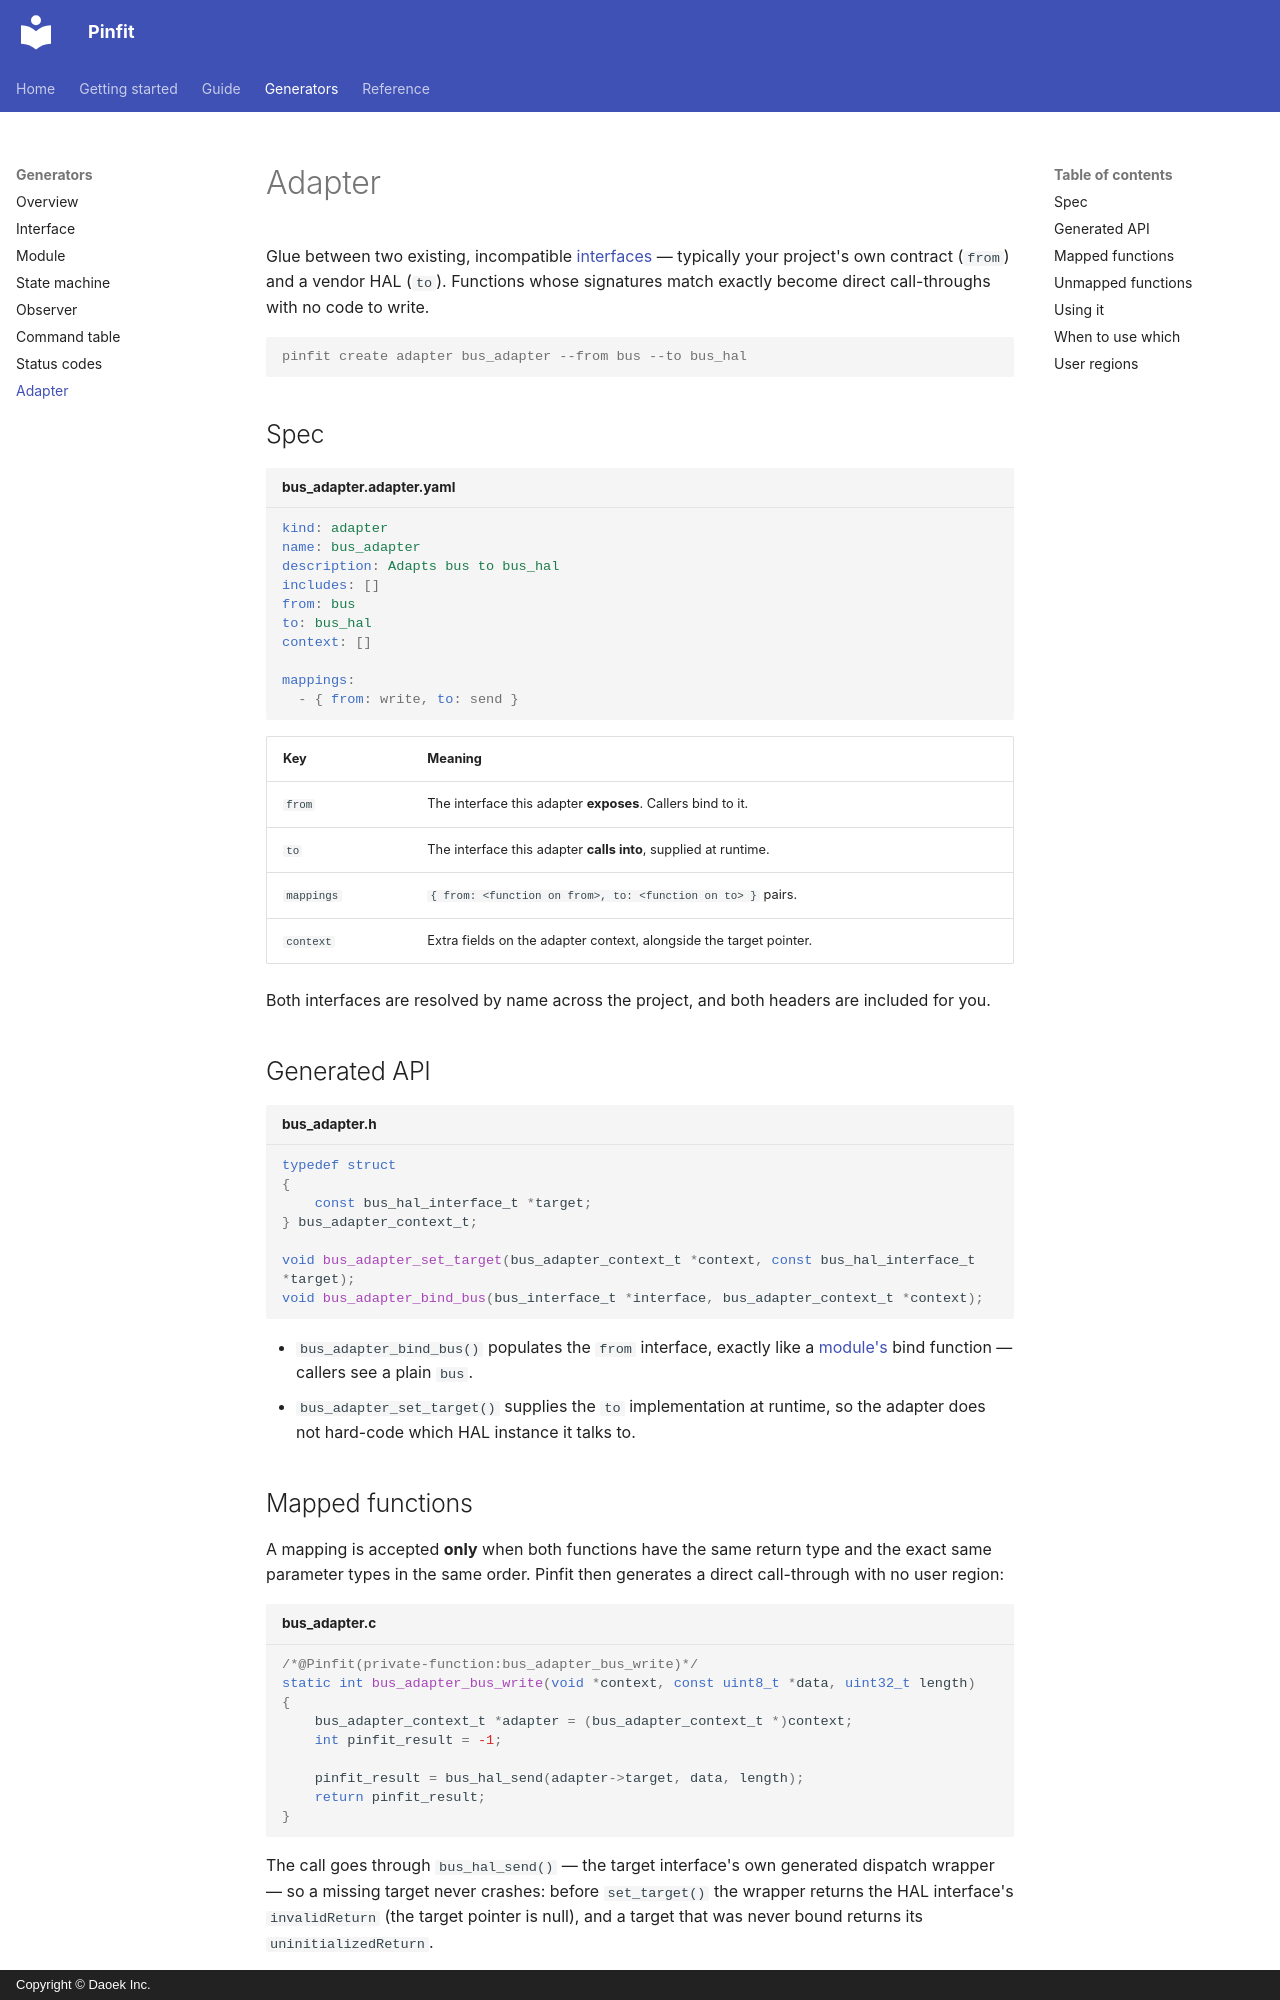

repository: daoek/Pinfit · page: generators/adapter/index.html · generator: mkdocs · copyright: Copyright © Daoek Inc.

# Adapter

Glue between two existing, incompatible [interfaces](interface.md) — typically your project's own
contract (`from`) and a vendor HAL (`to`). Functions whose signatures match exactly become direct
call-throughs with no code to write.

```console
pinfit create adapter bus_adapter --from bus --to bus_hal
```

## Spec

```yaml title="bus_adapter.adapter.yaml"
kind: adapter
name: bus_adapter
description: Adapts bus to bus_hal
includes: []
from: bus
to: bus_hal
context: []

mappings:
  - { from: write, to: send }
```

| Key | Meaning |
| --- | --- |
| `from` | The interface this adapter **exposes**. Callers bind to it. |
| `to` | The interface this adapter **calls into**, supplied at runtime. |
| `mappings` | `{ from: <function on from>, to: <function on to> }` pairs. |
| `context` | Extra fields on the adapter context, alongside the target pointer. |

Both interfaces are resolved by name across the project, and both headers are included for you.

## Generated API

```c title="bus_adapter.h"
typedef struct
{
    const bus_hal_interface_t *target;
} bus_adapter_context_t;

void bus_adapter_set_target(bus_adapter_context_t *context, const bus_hal_interface_t *target);
void bus_adapter_bind_bus(bus_interface_t *interface, bus_adapter_context_t *context);
```

- `bus_adapter_bind_bus()` populates the `from` interface, exactly like a
  [module's](module.md) bind function — callers see a plain `bus`.
- `bus_adapter_set_target()` supplies the `to` implementation at runtime, so the adapter does not
  hard-code which HAL instance it talks to.

## Mapped functions

A mapping is accepted **only** when both functions have the same return type and the exact same
parameter types in the same order. Pinfit then generates a direct call-through with no user region:

```c title="bus_adapter.c"
/*@Pinfit(private-function:bus_adapter_bus_write)*/
static int bus_adapter_bus_write(void *context, const uint8_t *data, uint32_t length)
{
    bus_adapter_context_t *adapter = (bus_adapter_context_t *)context;
    int pinfit_result = -1;

    pinfit_result = bus_hal_send(adapter->target, data, length);
    return pinfit_result;
}
```

The call goes through `bus_hal_send()` — the target interface's own generated dispatch wrapper — so
a missing target never crashes: before `set_target()` the wrapper returns the HAL interface's
`invalidReturn` (the target pointer is null), and a target that was never bound returns its
`uninitializedReturn`.
